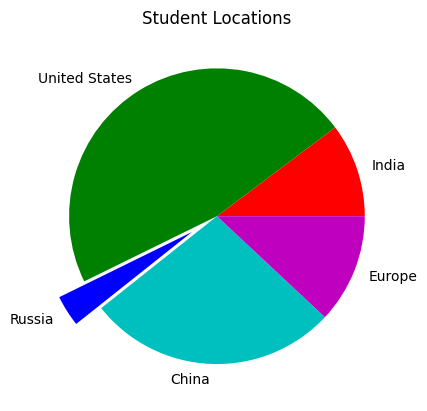

Write the Python code that produced this figure.
# MatPlotLib Basics

from scipy.stats import norm
import matplotlib.pyplot as plt
import numpy as np

# Pie Chart

# Remove XKCD mode:
plt.rcdefaults()

values = [12, 55, 4, 32, 14]
colors = ['r', 'g', 'b', 'c', 'm']
explode = [0, 0, 0.2, 0, 0]

labels = ['India', 'United States', 'Russia', 'China', 'Europe']

plt.pie(values, colors= colors, labels=labels, explode = explode)

plt.title('Student Locations')
plt.show()